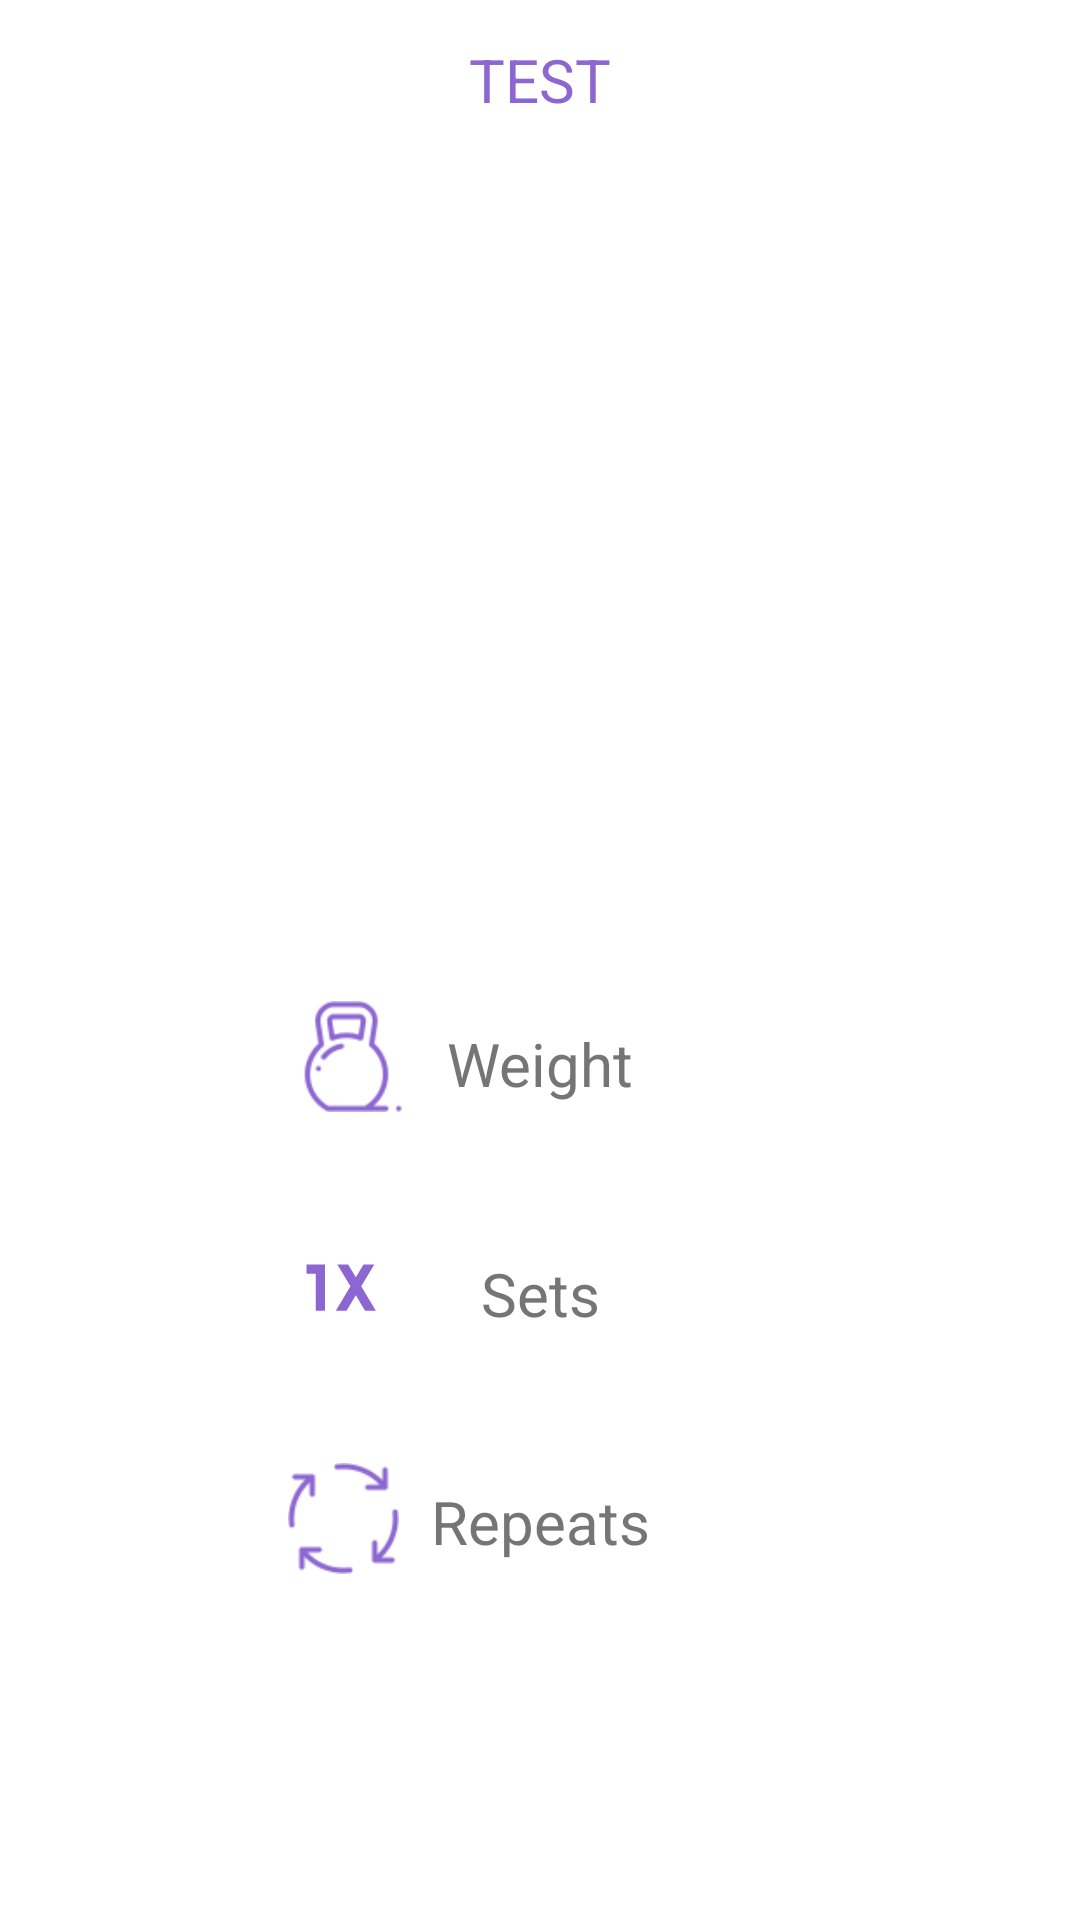

Layout XML and referenced resources for this Android screen:
<!-- AndroidManifest.xml: application theme Theme.FitnessHAW -->
<!-- res/layout/activity_add_uebung_zahlen.xml -->
<?xml version="1.0" encoding="utf-8"?>
<androidx.constraintlayout.widget.ConstraintLayout xmlns:android="http://schemas.android.com/apk/res/android"
    xmlns:app="http://schemas.android.com/apk/res-auto"
    xmlns:tools="http://schemas.android.com/tools"
    android:layout_width="match_parent"
    android:layout_height="match_parent"
    android:background="@color/colorTextWhite">

    
    
    
    
    
    
    


    <TextView
        android:id="@+id/uebungName"
        android:layout_width="207dp"
        android:layout_height="44dp"
        android:gravity="center"
        android:text="TEST"
        android:textColor="@color/colorPrimary"
        android:textSize="20dp"
        app:layout_constraintBottom_toBottomOf="parent"
        app:layout_constraintEnd_toEndOf="parent"
        app:layout_constraintStart_toStartOf="parent"
        app:layout_constraintTop_toTopOf="parent"
        app:layout_constraintVertical_bias="0.008" />

    <TextView
        android:id="@+id/textGewicht"
        android:layout_width="80dp"
        android:layout_height="37dp"
        android:layout_marginTop="336dp"
        android:gravity="center"
        android:text="Weight"
        android:textColor="@color/colorBackground"
        android:textSize="20dp"
        app:layout_constraintEnd_toEndOf="parent"
        app:layout_constraintStart_toStartOf="parent"
        app:layout_constraintTop_toTopOf="parent"
        tools:ignore="MissingConstraints" />

    <EditText
        android:id="@+id/editTextGewicht"
        android:layout_width="wrap_content"
        android:layout_height="wrap_content"
        android:layout_marginTop="5dp"
        android:background="@drawable/round_border"
        android:ems="10"
        android:gravity="center"
        android:inputType="number"
        android:textSize="20dp"
        app:layout_constraintBottom_toBottomOf="parent"
        app:layout_constraintEnd_toEndOf="parent"
        app:layout_constraintStart_toStartOf="parent"
        app:layout_constraintTop_toBottomOf="@+id/textGewicht"
        app:layout_constraintVertical_bias="0.01" />


    <ImageView
        android:id="@+id/imageView"
        android:layout_width="41dp"
        android:layout_height="37dp"
        android:layout_marginTop="28dp"
        android:layout_marginEnd="4dp"
        android:src="@drawable/weight_icon"
        app:layout_constraintEnd_toStartOf="@+id/textGewicht"
        app:layout_constraintHorizontal_bias="1.0"
        app:layout_constraintStart_toStartOf="parent"
        app:layout_constraintTop_toBottomOf="@+id/uebungZahlenImage" />

    <EditText
        android:id="@+id/editTextWiederholungen"
        android:layout_width="wrap_content"
        android:layout_height="wrap_content"
        android:layout_marginTop="5dp"
        android:background="@drawable/round_border"
        android:ems="10"
        android:gravity="center"
        android:inputType="number"
        android:textSize="20dp"
        app:layout_constraintEnd_toEndOf="parent"

        app:layout_constraintStart_toStartOf="parent"
        app:layout_constraintTop_toBottomOf="@+id/textWiederholungen" />

    <ImageView
        android:layout_width="41dp"
        android:layout_height="37dp"
        android:layout_marginTop="40dp"
        android:src="@drawable/repeats_icon"
        app:layout_constraintEnd_toStartOf="@+id/textWiederholungen"
        app:layout_constraintHorizontal_bias="1.0"
        app:layout_constraintStart_toStartOf="parent"
        app:layout_constraintTop_toBottomOf="@+id/imageView3" />

    <TextView
        android:id="@+id/textWiederholungen"
        android:layout_width="90dp"
        android:layout_height="40dp"
        android:layout_marginTop="5dp"
        android:gravity="center"
        android:text="Repeats"
        android:textColor="@color/colorBackground"
        android:textSize="20dp"
        app:layout_constraintEnd_toEndOf="parent"
        app:layout_constraintStart_toStartOf="parent"
        app:layout_constraintTop_toBottomOf="@+id/editTextSaetze"
        tools:ignore="MissingConstraints" />

    <TextView
        android:id="@+id/textSaetze"
        android:layout_width="56dp"
        android:layout_height="38dp"
        android:layout_marginTop="5dp"
        android:gravity="center"
        android:text="Sets"
        android:textColor="@color/colorBackground"
        android:textSize="20dp"
        app:layout_constraintEnd_toEndOf="parent"
        app:layout_constraintStart_toStartOf="parent"
        app:layout_constraintTop_toBottomOf="@+id/editTextGewicht"
        tools:ignore="MissingConstraints" />

    <EditText
        android:id="@+id/editTextSaetze"
        android:layout_width="wrap_content"
        android:layout_height="wrap_content"
        android:layout_marginTop="5dp"
        android:background="@drawable/round_border"
        android:ems="10"
        android:gravity="center"
        android:inputType="number"
        android:textSize="20dp"
        app:layout_constraintEnd_toEndOf="parent"
        app:layout_constraintStart_toStartOf="parent"
        app:layout_constraintTop_toBottomOf="@+id/textSaetze" />

    <ImageView
        android:id="@+id/imageView3"
        android:layout_width="41dp"
        android:layout_height="37dp"
        android:layout_marginTop="40dp"
        android:layout_marginEnd="16dp"
        android:src="@drawable/sets_icon"
        app:layout_constraintEnd_toStartOf="@+id/textSaetze"
        app:layout_constraintHorizontal_bias="0.991"
        app:layout_constraintStart_toStartOf="parent"
        app:layout_constraintTop_toBottomOf="@+id/imageView" />

    <Button
        android:id="@+id/submitUebung"
        android:layout_width="119dp"
        android:layout_height="52dp"
        android:background="@drawable/round_border"
        android:text="Submit"
        android:textColor="@color/colorTextWhite"
        app:layout_constraintBottom_toBottomOf="parent"
        app:layout_constraintEnd_toEndOf="parent"
        app:layout_constraintStart_toStartOf="parent"
        app:layout_constraintTop_toTopOf="parent"
        app:layout_constraintVertical_bias="0.944"
        tools:ignore="MissingConstraints" />

    <ImageView
        android:id="@+id/uebungZahlenImage"
        android:layout_width="302dp"
        android:layout_height="237dp"
        android:layout_alignParentStart="true"
        android:layout_alignParentTop="true"
        android:layout_alignParentBottom="true"
        android:layout_marginTop="20dp"
        android:padding="2dp"
        app:layout_constraintEnd_toEndOf="parent"
        app:layout_constraintHorizontal_bias="0.495"
        app:layout_constraintStart_toStartOf="parent"
        app:layout_constraintTop_toBottomOf="@+id/uebungName" />


</androidx.constraintlayout.widget.ConstraintLayout>
<!-- resources referenced by this layout -->
<resources>
  <color name="colorBackground">#757575</color>
  <color name="colorPrimary">#8D67D1</color>
  <color name="colorTextWhite">#FFFFFF</color>
  <!-- drawable repeats_icon: png bitmap (drawable, 2077 bytes) -->
  <!-- drawable sets_icon (drawable) -->
  <vector android:height="24dp" android:tint="#8D67D1"
      android:viewportHeight="24" android:viewportWidth="24"
      android:width="24dp" xmlns:android="http://schemas.android.com/apk/res/android">
      <path android:fillColor="@android:color/white" android:pathData="M4,7h4v10H6V9H4V7zM15.83,11.72L18.66,7h-2.33l-1.66,2.77L13,7h-2.33l2.83,4.72L10.33,17h2.33l2,-3.34l2,3.34H19L15.83,11.72z"/>
  </vector>
  <!-- drawable weight_icon: png bitmap (drawable, 2852 bytes) -->
  <style name="Theme.FitnessHAW" parent="Theme.MaterialComponents.DayNight.NoActionBar">
          
          <item name="colorPrimary">@color/colorPrimary</item>
          <item name="colorPrimaryVariant">@color/background</item>
          <item name="colorOnPrimary">@color/colorAccent</item>
          
          <item name="colorSecondary">#757575</item>
          <item name="colorSecondaryVariant">#757575</item>
          <item name="colorOnSecondary">@color/black</item>
          
          
          <item name="android:statusBarColor">@android:color/transparent</item>
          
      </style>
  <color name="background">#F7F7FA</color>
  <color name="colorAccent">#54048D</color>
  <color name="black">#FF000000</color>
</resources>
